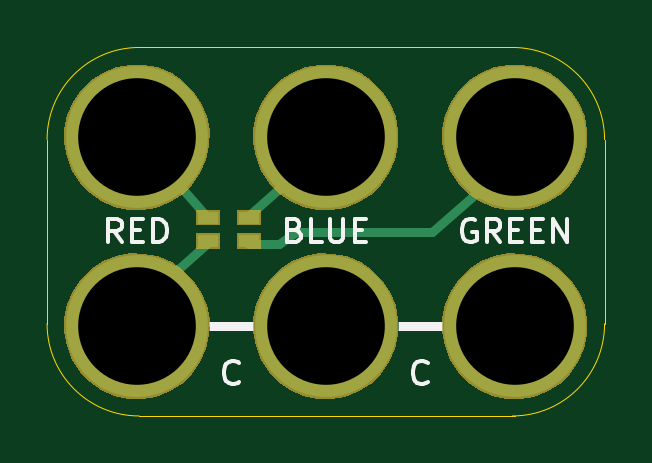
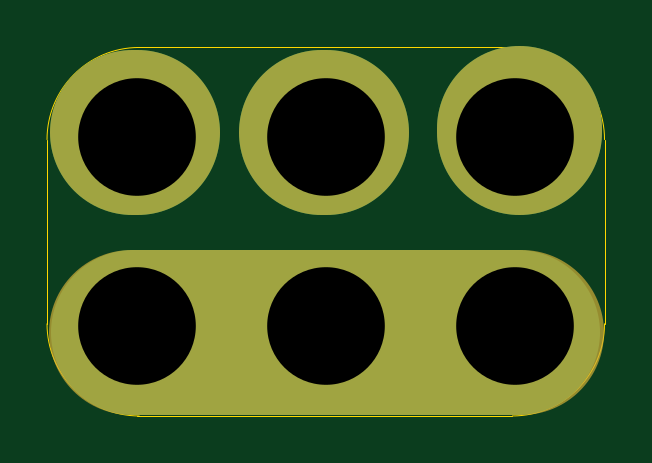
Circuit board: 10 layer files. Board 23.6 x 15.6 mm.
- bottom_copper: 2x3-LED-RGB-SMT-B.Cu.gbl (1037 bytes)
- bottom_mask: 2x3-LED-RGB-SMT-B.Mask.gbs (6232 bytes)
- paste: 2x3-LED-RGB-SMT-B.Paste.gbp (474 bytes)
- bottom_silk: 2x3-LED-RGB-SMT-B.SilkS.gbo (866 bytes)
- outline: 2x3-LED-RGB-SMT-Edge.Cuts.gko (977 bytes)
- top_copper: 2x3-LED-RGB-SMT-F.Cu.gtl (1315 bytes)
- top_mask: 2x3-LED-RGB-SMT-F.Mask.gts (6627 bytes)
- paste: 2x3-LED-RGB-SMT-F.Paste.gtp (603 bytes)
- top_silk: 2x3-LED-RGB-SMT-F.SilkS.gto (4432 bytes)
- drill: 2x3-LED-RGB-SMT.xln (274 bytes)

=== bottom_copper: 2x3-LED-RGB-SMT-B.Cu.gbl ===
%TF.GenerationSoftware,KiCad,Pcbnew,4.0.5-e0-6337~49~ubuntu16.04.1*%
%TF.CreationDate,2017-05-29T07:08:14-07:00*%
%TF.ProjectId,2x3-LED-RGB-SMT,3278332D4C45442D5247422D534D542E,v1.1*%
%TF.FileFunction,Copper,L2,Bot,Signal*%
%FSLAX46Y46*%
G04 Gerber Fmt 4.6, Leading zero omitted, Abs format (unit mm)*
G04 Created by KiCad (PCBNEW 4.0.5-e0-6337~49~ubuntu16.04.1) date Mon May 29 07:08:14 2017*
%MOMM*%
%LPD*%
G01*
G04 APERTURE LIST*
%ADD10C,0.350000*%
%ADD11C,7.000000*%
%ADD12C,6.000000*%
%ADD13C,0.350000*%
G04 APERTURE END LIST*
D10*
D11*
X32792400Y-28325200D02*
X32992400Y-28325200D01*
X24592400Y-28325200D02*
X24592400Y-28125200D01*
X40792400Y-28325200D02*
X40992400Y-28325200D01*
X24692400Y-36775200D02*
X40942400Y-36775200D01*
D12*
X24792400Y-36525200D03*
X24792400Y-28525200D03*
X32792400Y-36525200D03*
X32792400Y-28525200D03*
X40792400Y-28525200D03*
X40792400Y-36525200D03*
D13*
X24792400Y-36525200D03*
X24792400Y-28525200D03*
X32792400Y-36525200D03*
X32792400Y-28525200D03*
X40792400Y-28525200D03*
X40792400Y-36525200D03*
M02*

=== bottom_mask: 2x3-LED-RGB-SMT-B.Mask.gbs ===
%TF.GenerationSoftware,KiCad,Pcbnew,4.0.5-e0-6337~49~ubuntu16.04.1*%
%TF.CreationDate,2017-05-29T07:08:14-07:00*%
%TF.ProjectId,2x3-LED-RGB-SMT,3278332D4C45442D5247422D534D542E,v1.1*%
%TF.FileFunction,Soldermask,Bot*%
%FSLAX46Y46*%
G04 Gerber Fmt 4.6, Leading zero omitted, Abs format (unit mm)*
G04 Created by KiCad (PCBNEW 4.0.5-e0-6337~49~ubuntu16.04.1) date Mon May 29 07:08:14 2017*
%MOMM*%
%LPD*%
G01*
G04 APERTURE LIST*
%ADD10C,0.350000*%
%ADD11C,7.000000*%
G04 APERTURE END LIST*
D10*
D11*
X24592400Y-28325200D02*
X24592400Y-28125200D01*
X41042400Y-36775200D02*
X24542400Y-36775200D01*
X32792400Y-28325200D02*
X32992400Y-28325200D01*
X40792400Y-28325200D02*
X40992400Y-28325200D01*
D10*
G36*
X25115510Y-33451047D02*
X25706455Y-33572351D01*
X26262598Y-33806132D01*
X26762734Y-34143478D01*
X27187821Y-34571543D01*
X27521666Y-35074021D01*
X27751556Y-35631776D01*
X27868664Y-36223214D01*
X27868664Y-36223224D01*
X27868731Y-36223563D01*
X27859110Y-36912616D01*
X27859033Y-36912954D01*
X27859033Y-36912962D01*
X27725457Y-37500901D01*
X27480085Y-38052016D01*
X27132337Y-38544978D01*
X26695462Y-38961009D01*
X26186100Y-39284261D01*
X25623654Y-39502419D01*
X25029547Y-39607176D01*
X24426403Y-39594542D01*
X23837200Y-39464997D01*
X23284382Y-39223477D01*
X22789007Y-38879182D01*
X22369937Y-38445223D01*
X22043138Y-37938130D01*
X21821056Y-37377214D01*
X21712155Y-36783858D01*
X21720577Y-36180641D01*
X21846006Y-35590547D01*
X22083659Y-35036058D01*
X22424491Y-34538288D01*
X22855512Y-34116200D01*
X23360313Y-33785868D01*
X23919659Y-33559877D01*
X24512245Y-33446836D01*
X25115510Y-33451047D01*
X25115510Y-33451047D01*
G37*
G36*
X33115510Y-33451047D02*
X33706455Y-33572351D01*
X34262598Y-33806132D01*
X34762734Y-34143478D01*
X35187821Y-34571543D01*
X35521666Y-35074021D01*
X35751556Y-35631776D01*
X35868664Y-36223214D01*
X35868664Y-36223224D01*
X35868731Y-36223563D01*
X35859110Y-36912616D01*
X35859033Y-36912954D01*
X35859033Y-36912962D01*
X35725457Y-37500901D01*
X35480085Y-38052016D01*
X35132337Y-38544978D01*
X34695462Y-38961009D01*
X34186100Y-39284261D01*
X33623654Y-39502419D01*
X33029547Y-39607176D01*
X32426403Y-39594542D01*
X31837200Y-39464997D01*
X31284382Y-39223477D01*
X30789007Y-38879182D01*
X30369937Y-38445223D01*
X30043138Y-37938130D01*
X29821056Y-37377214D01*
X29712155Y-36783858D01*
X29720577Y-36180641D01*
X29846006Y-35590547D01*
X30083659Y-35036058D01*
X30424491Y-34538288D01*
X30855512Y-34116200D01*
X31360313Y-33785868D01*
X31919659Y-33559877D01*
X32512245Y-33446836D01*
X33115510Y-33451047D01*
X33115510Y-33451047D01*
G37*
G36*
X41115510Y-33451047D02*
X41706455Y-33572351D01*
X42262598Y-33806132D01*
X42762734Y-34143478D01*
X43187821Y-34571543D01*
X43521666Y-35074021D01*
X43751556Y-35631776D01*
X43868664Y-36223214D01*
X43868664Y-36223224D01*
X43868731Y-36223563D01*
X43859110Y-36912616D01*
X43859033Y-36912954D01*
X43859033Y-36912962D01*
X43725457Y-37500901D01*
X43480085Y-38052016D01*
X43132337Y-38544978D01*
X42695462Y-38961009D01*
X42186100Y-39284261D01*
X41623654Y-39502419D01*
X41029547Y-39607176D01*
X40426403Y-39594542D01*
X39837200Y-39464997D01*
X39284382Y-39223477D01*
X38789007Y-38879182D01*
X38369937Y-38445223D01*
X38043138Y-37938130D01*
X37821056Y-37377214D01*
X37712155Y-36783858D01*
X37720577Y-36180641D01*
X37846006Y-35590547D01*
X38083659Y-35036058D01*
X38424491Y-34538288D01*
X38855512Y-34116200D01*
X39360313Y-33785868D01*
X39919659Y-33559877D01*
X40512245Y-33446836D01*
X41115510Y-33451047D01*
X41115510Y-33451047D01*
G37*
G36*
X25115510Y-25451047D02*
X25706455Y-25572351D01*
X26262598Y-25806132D01*
X26762734Y-26143478D01*
X27187821Y-26571543D01*
X27521666Y-27074021D01*
X27751556Y-27631776D01*
X27868664Y-28223214D01*
X27868664Y-28223224D01*
X27868731Y-28223563D01*
X27859110Y-28912616D01*
X27859033Y-28912954D01*
X27859033Y-28912962D01*
X27725457Y-29500901D01*
X27480085Y-30052016D01*
X27132337Y-30544978D01*
X26695462Y-30961009D01*
X26186100Y-31284261D01*
X25623654Y-31502419D01*
X25029547Y-31607176D01*
X24426403Y-31594542D01*
X23837200Y-31464997D01*
X23284382Y-31223477D01*
X22789007Y-30879182D01*
X22369937Y-30445223D01*
X22043138Y-29938130D01*
X21821056Y-29377214D01*
X21712155Y-28783858D01*
X21720577Y-28180641D01*
X21846006Y-27590547D01*
X22083659Y-27036058D01*
X22424491Y-26538288D01*
X22855512Y-26116200D01*
X23360313Y-25785868D01*
X23919659Y-25559877D01*
X24512245Y-25446836D01*
X25115510Y-25451047D01*
X25115510Y-25451047D01*
G37*
G36*
X33115510Y-25451047D02*
X33706455Y-25572351D01*
X34262598Y-25806132D01*
X34762734Y-26143478D01*
X35187821Y-26571543D01*
X35521666Y-27074021D01*
X35751556Y-27631776D01*
X35868664Y-28223214D01*
X35868664Y-28223224D01*
X35868731Y-28223563D01*
X35859110Y-28912616D01*
X35859033Y-28912954D01*
X35859033Y-28912962D01*
X35725457Y-29500901D01*
X35480085Y-30052016D01*
X35132337Y-30544978D01*
X34695462Y-30961009D01*
X34186100Y-31284261D01*
X33623654Y-31502419D01*
X33029547Y-31607176D01*
X32426403Y-31594542D01*
X31837200Y-31464997D01*
X31284382Y-31223477D01*
X30789007Y-30879182D01*
X30369937Y-30445223D01*
X30043138Y-29938130D01*
X29821056Y-29377214D01*
X29712155Y-28783858D01*
X29720577Y-28180641D01*
X29846006Y-27590547D01*
X30083659Y-27036058D01*
X30424491Y-26538288D01*
X30855512Y-26116200D01*
X31360313Y-25785868D01*
X31919659Y-25559877D01*
X32512245Y-25446836D01*
X33115510Y-25451047D01*
X33115510Y-25451047D01*
G37*
G36*
X41115510Y-25451047D02*
X41706455Y-25572351D01*
X42262598Y-25806132D01*
X42762734Y-26143478D01*
X43187821Y-26571543D01*
X43521666Y-27074021D01*
X43751556Y-27631776D01*
X43868664Y-28223214D01*
X43868664Y-28223224D01*
X43868731Y-28223563D01*
X43859110Y-28912616D01*
X43859033Y-28912954D01*
X43859033Y-28912962D01*
X43725457Y-29500901D01*
X43480085Y-30052016D01*
X43132337Y-30544978D01*
X42695462Y-30961009D01*
X42186100Y-31284261D01*
X41623654Y-31502419D01*
X41029547Y-31607176D01*
X40426403Y-31594542D01*
X39837200Y-31464997D01*
X39284382Y-31223477D01*
X38789007Y-30879182D01*
X38369937Y-30445223D01*
X38043138Y-29938130D01*
X37821056Y-29377214D01*
X37712155Y-28783858D01*
X37720577Y-28180641D01*
X37846006Y-27590547D01*
X38083659Y-27036058D01*
X38424491Y-26538288D01*
X38855512Y-26116200D01*
X39360313Y-25785868D01*
X39919659Y-25559877D01*
X40512245Y-25446836D01*
X41115510Y-25451047D01*
X41115510Y-25451047D01*
G37*
M02*

=== paste: 2x3-LED-RGB-SMT-B.Paste.gbp ===
%TF.GenerationSoftware,KiCad,Pcbnew,4.0.5-e0-6337~49~ubuntu16.04.1*%
%TF.CreationDate,2017-05-29T07:08:14-07:00*%
%TF.ProjectId,2x3-LED-RGB-SMT,3278332D4C45442D5247422D534D542E,v1.1*%
%TF.FileFunction,Paste,Bot*%
%FSLAX46Y46*%
G04 Gerber Fmt 4.6, Leading zero omitted, Abs format (unit mm)*
G04 Created by KiCad (PCBNEW 4.0.5-e0-6337~49~ubuntu16.04.1) date Mon May 29 07:08:14 2017*
%MOMM*%
%LPD*%
G01*
G04 APERTURE LIST*
%ADD10C,0.350000*%
G04 APERTURE END LIST*
D10*
M02*

=== bottom_silk: 2x3-LED-RGB-SMT-B.SilkS.gbo ===
%TF.GenerationSoftware,KiCad,Pcbnew,4.0.5-e0-6337~49~ubuntu16.04.1*%
%TF.CreationDate,2017-05-29T07:08:14-07:00*%
%TF.ProjectId,2x3-LED-RGB-SMT,3278332D4C45442D5247422D534D542E,v1.1*%
%TF.FileFunction,Legend,Bot*%
%FSLAX46Y46*%
G04 Gerber Fmt 4.6, Leading zero omitted, Abs format (unit mm)*
G04 Created by KiCad (PCBNEW 4.0.5-e0-6337~49~ubuntu16.04.1) date Mon May 29 07:08:14 2017*
%MOMM*%
%LPD*%
G01*
G04 APERTURE LIST*
%ADD10C,0.350000*%
%ADD11C,7.000000*%
%ADD12C,6.152400*%
G04 APERTURE END LIST*
D10*
%LPC*%
D11*
X24592400Y-28325200D02*
X24592400Y-28125200D01*
X41042400Y-36775200D02*
X24542400Y-36775200D01*
X32792400Y-28325200D02*
X32992400Y-28325200D01*
X40792400Y-28325200D02*
X40992400Y-28325200D01*
D12*
X24792400Y-36525200D03*
X24792400Y-28525200D03*
X32792400Y-36525200D03*
X32792400Y-28525200D03*
X40792400Y-28525200D03*
X40792400Y-36525200D03*
M02*

=== outline: 2x3-LED-RGB-SMT-Edge.Cuts.gko ===
%TF.GenerationSoftware,KiCad,Pcbnew,4.0.5-e0-6337~49~ubuntu16.04.1*%
%TF.CreationDate,2017-05-29T07:08:14-07:00*%
%TF.ProjectId,2x3-LED-RGB-SMT,3278332D4C45442D5247422D534D542E,v1.1*%
%TF.FileFunction,Profile,NP*%
%FSLAX46Y46*%
G04 Gerber Fmt 4.6, Leading zero omitted, Abs format (unit mm)*
G04 Created by KiCad (PCBNEW 4.0.5-e0-6337~49~ubuntu16.04.1) date Mon May 29 07:08:14 2017*
%MOMM*%
%LPD*%
G01*
G04 APERTURE LIST*
%ADD10C,0.350000*%
%ADD11C,0.040640*%
G04 APERTURE END LIST*
D10*
D11*
X40792400Y-24725200D02*
X24892400Y-24725200D01*
X40792400Y-40325200D02*
X24892400Y-40325200D01*
X44592400Y-36425200D02*
X44592400Y-28625200D01*
X20992400Y-36425200D02*
X20992400Y-28625200D01*
X44592400Y-28625200D02*
G75*
G03X40692400Y-24725200I-3900000J0D01*
G01*
X40692400Y-40325200D02*
G75*
G03X44592400Y-36425200I0J3900000D01*
G01*
X20992400Y-36425200D02*
G75*
G03X24892400Y-40325200I3900000J0D01*
G01*
X24892400Y-24725200D02*
G75*
G03X20992400Y-28625200I0J-3900000D01*
G01*
M02*

=== top_copper: 2x3-LED-RGB-SMT-F.Cu.gtl ===
%TF.GenerationSoftware,KiCad,Pcbnew,4.0.5-e0-6337~49~ubuntu16.04.1*%
%TF.CreationDate,2017-05-29T07:08:14-07:00*%
%TF.ProjectId,2x3-LED-RGB-SMT,3278332D4C45442D5247422D534D542E,v1.1*%
%TF.FileFunction,Copper,L1,Top,Signal*%
%FSLAX46Y46*%
G04 Gerber Fmt 4.6, Leading zero omitted, Abs format (unit mm)*
G04 Created by KiCad (PCBNEW 4.0.5-e0-6337~49~ubuntu16.04.1) date Mon May 29 07:08:14 2017*
%MOMM*%
%LPD*%
G01*
G04 APERTURE LIST*
%ADD10C,0.350000*%
%ADD11C,0.400000*%
%ADD12C,6.000000*%
%ADD13R,0.850000X0.500000*%
%ADD14C,0.350000*%
G04 APERTURE END LIST*
D10*
D11*
X27792400Y-31925200D02*
X24792400Y-28525200D01*
X27892400Y-32925200D02*
X24492400Y-35925200D01*
X29392400Y-31925200D02*
X32792400Y-28925200D01*
X29542400Y-33025200D02*
X30792400Y-33025200D01*
X30792400Y-33025200D02*
X31542400Y-32525200D01*
X31542400Y-32525200D02*
X37292400Y-32525200D01*
X37292400Y-32525200D02*
X41292400Y-29025200D01*
D12*
X24792400Y-36525200D03*
X24792400Y-28525200D03*
X32792400Y-36525200D03*
D13*
X27792400Y-32925200D03*
X27792400Y-31925200D03*
X29542400Y-32925200D03*
X29542400Y-31925200D03*
D12*
X32792400Y-28525200D03*
X40792400Y-28525200D03*
X40792400Y-36525200D03*
D14*
X24792400Y-36525200D03*
X24792400Y-28525200D03*
X32792400Y-36525200D03*
X32792400Y-28525200D03*
X40792400Y-28525200D03*
X40792400Y-36525200D03*
M02*

=== top_mask: 2x3-LED-RGB-SMT-F.Mask.gts (6627 bytes, source omitted) ===
=== paste: 2x3-LED-RGB-SMT-F.Paste.gtp ===
%TF.GenerationSoftware,KiCad,Pcbnew,4.0.5-e0-6337~49~ubuntu16.04.1*%
%TF.CreationDate,2017-05-29T07:08:14-07:00*%
%TF.ProjectId,2x3-LED-RGB-SMT,3278332D4C45442D5247422D534D542E,v1.1*%
%TF.FileFunction,Paste,Top*%
%FSLAX46Y46*%
G04 Gerber Fmt 4.6, Leading zero omitted, Abs format (unit mm)*
G04 Created by KiCad (PCBNEW 4.0.5-e0-6337~49~ubuntu16.04.1) date Mon May 29 07:08:14 2017*
%MOMM*%
%LPD*%
G01*
G04 APERTURE LIST*
%ADD10C,0.350000*%
%ADD11R,0.697600X0.347600*%
G04 APERTURE END LIST*
D10*
D11*
X27792400Y-32925200D03*
X27792400Y-31925200D03*
X29542400Y-32925200D03*
X29542400Y-31925200D03*
M02*

=== top_silk: 2x3-LED-RGB-SMT-F.SilkS.gto ===
%TF.GenerationSoftware,KiCad,Pcbnew,4.0.5-e0-6337~49~ubuntu16.04.1*%
%TF.CreationDate,2017-05-29T07:08:14-07:00*%
%TF.ProjectId,2x3-LED-RGB-SMT,3278332D4C45442D5247422D534D542E,v1.1*%
%TF.FileFunction,Legend,Top*%
%FSLAX46Y46*%
G04 Gerber Fmt 4.6, Leading zero omitted, Abs format (unit mm)*
G04 Created by KiCad (PCBNEW 4.0.5-e0-6337~49~ubuntu16.04.1) date Mon May 29 07:08:14 2017*
%MOMM*%
%LPD*%
G01*
G04 APERTURE LIST*
%ADD10C,0.350000*%
%ADD11C,0.400000*%
%ADD12C,0.150000*%
%ADD13C,6.152400*%
%ADD14R,1.002400X0.652400*%
G04 APERTURE END LIST*
D10*
D11*
X25042400Y-36525200D02*
X41292400Y-36525200D01*
D12*
X37101924Y-38882343D02*
X37054305Y-38929962D01*
X36911448Y-38977581D01*
X36816210Y-38977581D01*
X36673352Y-38929962D01*
X36578114Y-38834724D01*
X36530495Y-38739486D01*
X36482876Y-38549010D01*
X36482876Y-38406152D01*
X36530495Y-38215676D01*
X36578114Y-38120438D01*
X36673352Y-38025200D01*
X36816210Y-37977581D01*
X36911448Y-37977581D01*
X37054305Y-38025200D01*
X37101924Y-38072819D01*
X29101924Y-38882343D02*
X29054305Y-38929962D01*
X28911448Y-38977581D01*
X28816210Y-38977581D01*
X28673352Y-38929962D01*
X28578114Y-38834724D01*
X28530495Y-38739486D01*
X28482876Y-38549010D01*
X28482876Y-38406152D01*
X28530495Y-38215676D01*
X28578114Y-38120438D01*
X28673352Y-38025200D01*
X28816210Y-37977581D01*
X28911448Y-37977581D01*
X29054305Y-38025200D01*
X29101924Y-38072819D01*
X24149543Y-32977581D02*
X23816209Y-32501390D01*
X23578114Y-32977581D02*
X23578114Y-31977581D01*
X23959067Y-31977581D01*
X24054305Y-32025200D01*
X24101924Y-32072819D01*
X24149543Y-32168057D01*
X24149543Y-32310914D01*
X24101924Y-32406152D01*
X24054305Y-32453771D01*
X23959067Y-32501390D01*
X23578114Y-32501390D01*
X24578114Y-32453771D02*
X24911448Y-32453771D01*
X25054305Y-32977581D02*
X24578114Y-32977581D01*
X24578114Y-31977581D01*
X25054305Y-31977581D01*
X25482876Y-32977581D02*
X25482876Y-31977581D01*
X25720971Y-31977581D01*
X25863829Y-32025200D01*
X25959067Y-32120438D01*
X26006686Y-32215676D01*
X26054305Y-32406152D01*
X26054305Y-32549010D01*
X26006686Y-32739486D01*
X25959067Y-32834724D01*
X25863829Y-32929962D01*
X25720971Y-32977581D01*
X25482876Y-32977581D01*
X39125734Y-32025200D02*
X39030496Y-31977581D01*
X38887639Y-31977581D01*
X38744781Y-32025200D01*
X38649543Y-32120438D01*
X38601924Y-32215676D01*
X38554305Y-32406152D01*
X38554305Y-32549010D01*
X38601924Y-32739486D01*
X38649543Y-32834724D01*
X38744781Y-32929962D01*
X38887639Y-32977581D01*
X38982877Y-32977581D01*
X39125734Y-32929962D01*
X39173353Y-32882343D01*
X39173353Y-32549010D01*
X38982877Y-32549010D01*
X40173353Y-32977581D02*
X39840019Y-32501390D01*
X39601924Y-32977581D02*
X39601924Y-31977581D01*
X39982877Y-31977581D01*
X40078115Y-32025200D01*
X40125734Y-32072819D01*
X40173353Y-32168057D01*
X40173353Y-32310914D01*
X40125734Y-32406152D01*
X40078115Y-32453771D01*
X39982877Y-32501390D01*
X39601924Y-32501390D01*
X40601924Y-32453771D02*
X40935258Y-32453771D01*
X41078115Y-32977581D02*
X40601924Y-32977581D01*
X40601924Y-31977581D01*
X41078115Y-31977581D01*
X41506686Y-32453771D02*
X41840020Y-32453771D01*
X41982877Y-32977581D02*
X41506686Y-32977581D01*
X41506686Y-31977581D01*
X41982877Y-31977581D01*
X42411448Y-32977581D02*
X42411448Y-31977581D01*
X42982877Y-32977581D01*
X42982877Y-31977581D01*
X31482877Y-32453771D02*
X31625734Y-32501390D01*
X31673353Y-32549010D01*
X31720972Y-32644248D01*
X31720972Y-32787105D01*
X31673353Y-32882343D01*
X31625734Y-32929962D01*
X31530496Y-32977581D01*
X31149543Y-32977581D01*
X31149543Y-31977581D01*
X31482877Y-31977581D01*
X31578115Y-32025200D01*
X31625734Y-32072819D01*
X31673353Y-32168057D01*
X31673353Y-32263295D01*
X31625734Y-32358533D01*
X31578115Y-32406152D01*
X31482877Y-32453771D01*
X31149543Y-32453771D01*
X32625734Y-32977581D02*
X32149543Y-32977581D01*
X32149543Y-31977581D01*
X32959067Y-31977581D02*
X32959067Y-32787105D01*
X33006686Y-32882343D01*
X33054305Y-32929962D01*
X33149543Y-32977581D01*
X33340020Y-32977581D01*
X33435258Y-32929962D01*
X33482877Y-32882343D01*
X33530496Y-32787105D01*
X33530496Y-31977581D01*
X34006686Y-32453771D02*
X34340020Y-32453771D01*
X34482877Y-32977581D02*
X34006686Y-32977581D01*
X34006686Y-31977581D01*
X34482877Y-31977581D01*
%LPC*%
D13*
X24792400Y-36525200D03*
X24792400Y-28525200D03*
X32792400Y-36525200D03*
D14*
X27792400Y-32925200D03*
X27792400Y-31925200D03*
X29542400Y-32925200D03*
X29542400Y-31925200D03*
D13*
X32792400Y-28525200D03*
X40792400Y-28525200D03*
X40792400Y-36525200D03*
M02*

=== drill: 2x3-LED-RGB-SMT.xln ===
M48
;DRILL file {KiCad 4.0.5-e0-6337~49~ubuntu16.04.1} date Mon May 29 07:08:14 2017
;FORMAT={-:-/ absolute / metric / decimal}
FMAT,2
METRIC,TZ
T1C4.980
%
G90
G05
M71
T1
X24.792Y-28.525
X24.792Y-36.525
X32.792Y-28.525
X32.792Y-36.525
X40.792Y-28.525
X40.792Y-36.525
T0
M30
